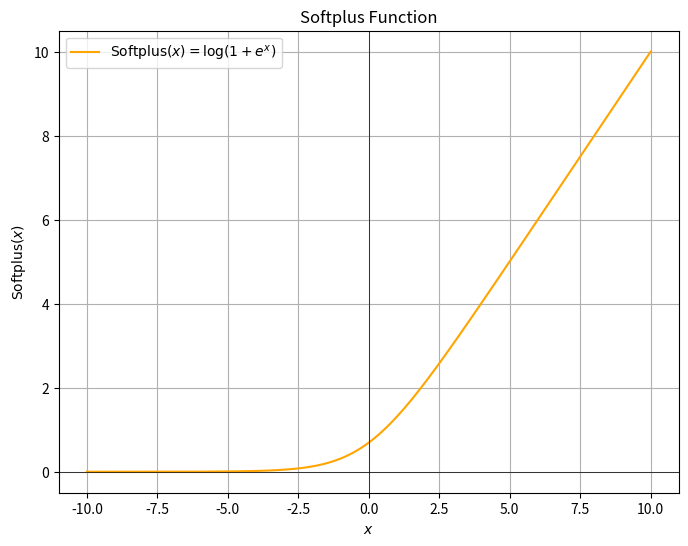

Reproduce this figure in Python.
import numpy as np
import matplotlib.pyplot as plt
import os

# Define the Softplus function
def softplus(x):
    return np.log1p(np.exp(x))  # log1p(x) is more accurate for small x values

# Generate a range of values
x = np.linspace(-10, 10, 400)
y = softplus(x)

# Create the plot
plt.figure(figsize=(8, 6))
plt.plot(x, y, label=r'$\text{Softplus}(x) = \log(1 + e^x)$', color='orange')
plt.title(r'Softplus Function')
plt.xlabel(r'$x$')
plt.ylabel(r'$\text{Softplus}(x)$')
plt.axhline(0, color='black', linewidth=0.5)
plt.axvline(0, color='black', linewidth=0.5)
plt.grid(True)
plt.legend()

# Get the current working directory
current_folder = os.getcwd()

# Save the plot as an image file in the current folder
file_path = os.path.join(current_folder, 'softplus_function.png')
plt.savefig(file_path)

print(f"Plot saved as {file_path}")

# Optionally show the plot
# plt.show()
